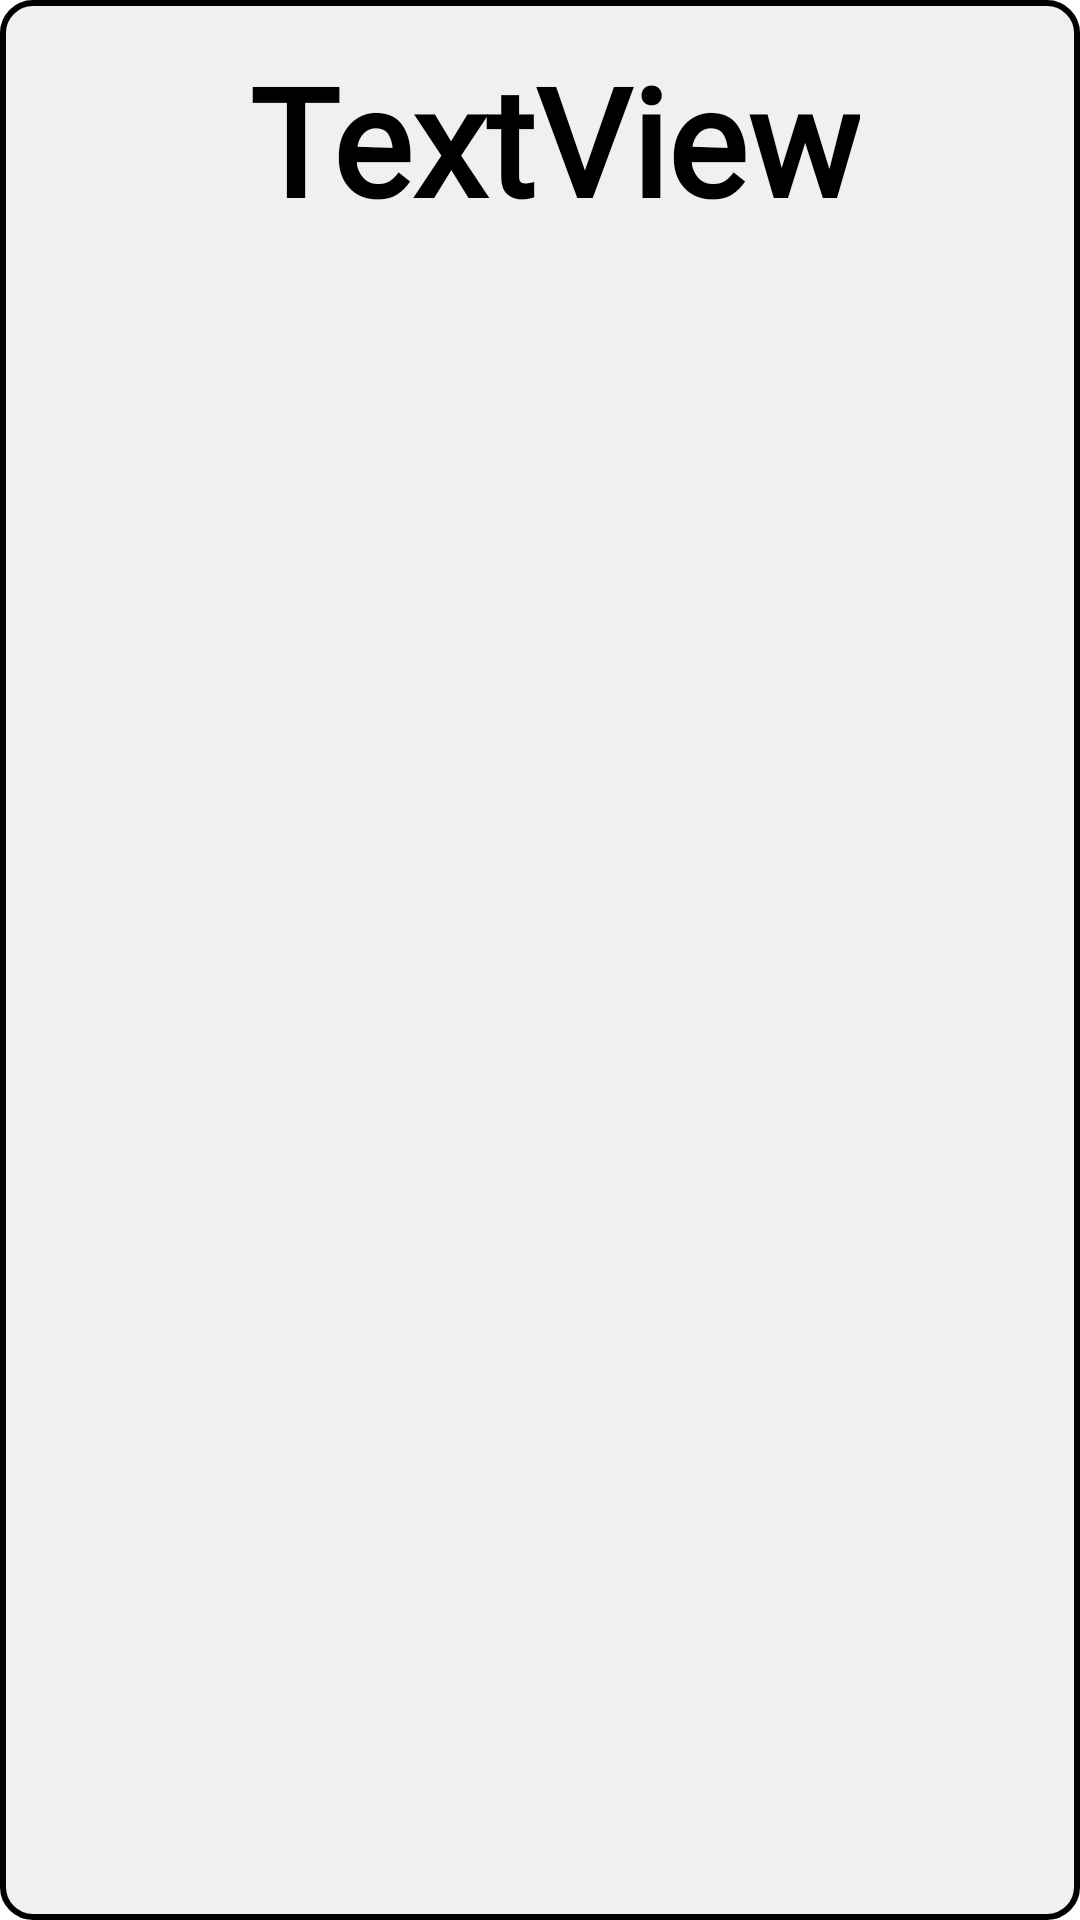

The Android layout XML behind this screen, and the referenced resources:
<!-- AndroidManifest.xml: application theme Theme.KGCAI -->
<!-- res/layout/sets_sounds.xml -->
<?xml version="1.0" encoding="utf-8"?>
<androidx.constraintlayout.widget.ConstraintLayout xmlns:android="http://schemas.android.com/apk/res/android"
    xmlns:app="http://schemas.android.com/apk/res-auto"
    xmlns:tools="http://schemas.android.com/tools"
    android:layout_width="match_parent"
    android:layout_height="wrap_content"
    android:layout_marginBottom="10dp"
    android:layout_margin="7dp"
    android:background="@drawable/round_bg_white"

    >

    <de.hdodenhof.circleimageview.CircleImageView
        android:id="@+id/imgSound"
        android:layout_width="90dp"
        android:layout_height="90dp"
        android:layout_marginStart="15dp"
        android:layout_marginTop="10dp"
        android:layout_marginBottom="10dp"
        android:visibility="gone"
        app:layout_constraintBottom_toBottomOf="parent"
        app:layout_constraintStart_toStartOf="parent"
        app:layout_constraintTop_toTopOf="parent"
        tools:srcCompat="@tools:sample/avatars" />

    <LinearLayout
        android:id="@+id/soundsLinearLayout"
        android:layout_width="match_parent"
        android:layout_height="match_parent"
        android:gravity="center"
        android:padding="10dp"
        app:layout_constraintBottom_toBottomOf="parent"
        app:layout_constraintEnd_toEndOf="parent"
        app:layout_constraintStart_toStartOf="parent"
        app:layout_constraintTop_toTopOf="parent">


        <TextView
            android:id="@+id/txtSounds"
            android:layout_width="wrap_content"
            android:layout_height="match_parent"
            android:layout_marginLeft="10dp"
            android:fontFamily="@font/bubblegum_sans"
            android:text="TextView"
            android:textColor="@color/black"
            android:textSize="50sp"
            android:textStyle="bold"
            app:layout_constraintBottom_toBottomOf="@+id/imgSound"
            app:layout_constraintEnd_toEndOf="parent"
            app:layout_constraintStart_toEndOf="@+id/imgSound"
            app:layout_constraintTop_toTopOf="@+id/imgSound" />


    </LinearLayout>




</androidx.constraintlayout.widget.ConstraintLayout>
<!-- resources referenced by this layout -->
<resources>
  <color name="black">#FF000000</color>
  <!-- drawable round_bg_white (drawable) -->
  <?xml version="1.0" encoding="utf-8"?>
  <shape xmlns:android="http://schemas.android.com/apk/res/android">
      <stroke android:width="2dp" android:color="@color/black" />
  
      <solid android:color="#F0F0F0" />
      <corners android:radius="10dp" />
      <padding android:left="3dp" android:top="3dp" android:right="3dp" android:bottom="2dp" />
  </shape>
  <style name="Theme.KGCAI" parent="Theme.MaterialComponents.Light.NoActionBar">
          
          <item name="colorPrimary">#006AFF</item>
          <item name="colorPrimaryVariant">#2196F3</item>
          <item name="colorOnPrimary">@color/white</item>
          
          <item name="colorSecondary">@color/teal_200</item>
          <item name="colorSecondaryVariant">@color/teal_700</item>
          <item name="colorOnSecondary">@color/black</item>
          
          <item name="android:statusBarColor" tools:targetApi="l">?attr/colorPrimaryVariant</item>
          
      </style>
  <color name="white">#FFFFFFFF</color>
  <color name="teal_200">#FF03DAC5</color>
  <color name="teal_700">#FF018786</color>
</resources>
